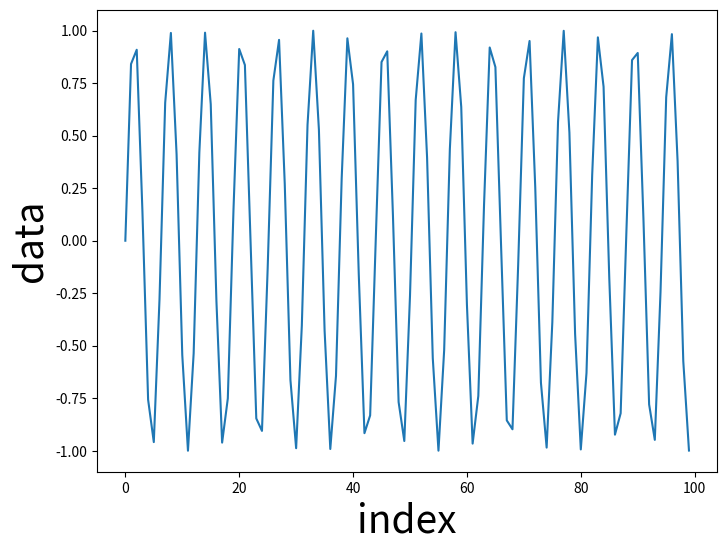

Source code (Python):
import numpy as np
import matplotlib.pyplot as plt

font = {
    "size": 28
}

index = np.arange(100)
data = np.sin(index)

if __name__ == "__main__":
    plt.figure(figsize=(8, 6))
    plt.plot(data)
    plt.ylabel("data", font)
    plt.xlabel("index", font)
    # plt.legend(["正弦曲线"], fontsize=28)
    save_path = "./font_size_test.jpg"
    plt.savefig(save_path, dpi=1000, bbox_inches="tight")